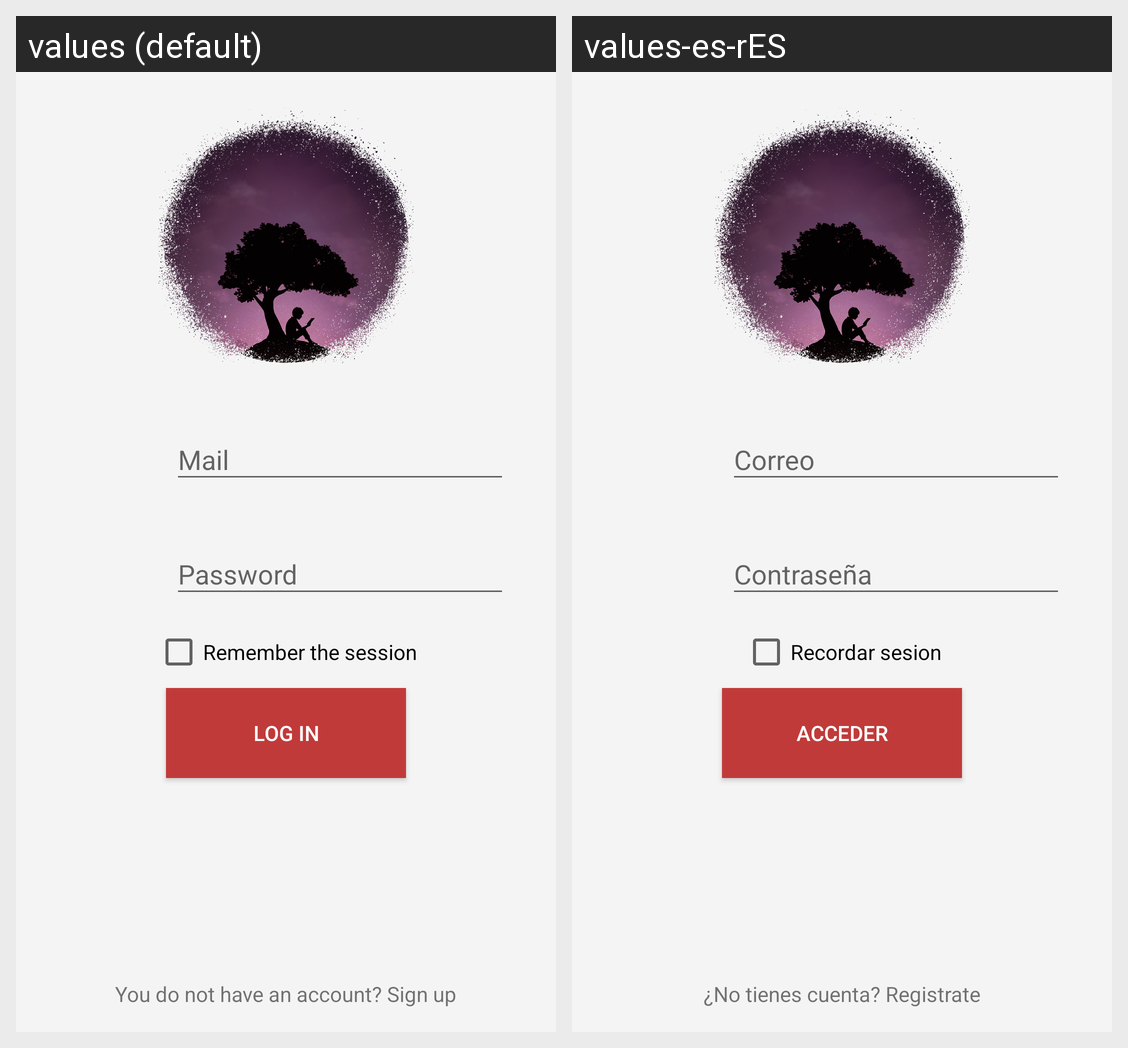

The Android screen above is rendered under two locales of the same app. Produce the string resources it draws, with the default and per-locale values.
Android screen res/layout/activity_login.xml rendered under 2 locales, left to right: values (default), values-es-rES. Device: Nexus 5 (rendered at 1080×1920; each locale shown at half size, 540×960, under a caption strip naming it); theme AppTheme.NoActionBar.
Strings drawn on this screen, with the default value and each locale's value (text and hints the layout hard-codes, and strings that could not be matched under every locale, appear in the picture but are not listed):

mail
  values: Mail
  values-es-rES: Correo

password
  values: Password
  values-es-rES: Contraseña

login
  values: Log in
  values-es-rES: Acceder

noAccount
  values: You do not have an account? Sign up
  values-es-rES: ¿No tienes cuenta? Registrate

checkbox_remember
  values: Remember the session
  values-es-rES: Recordar sesion
